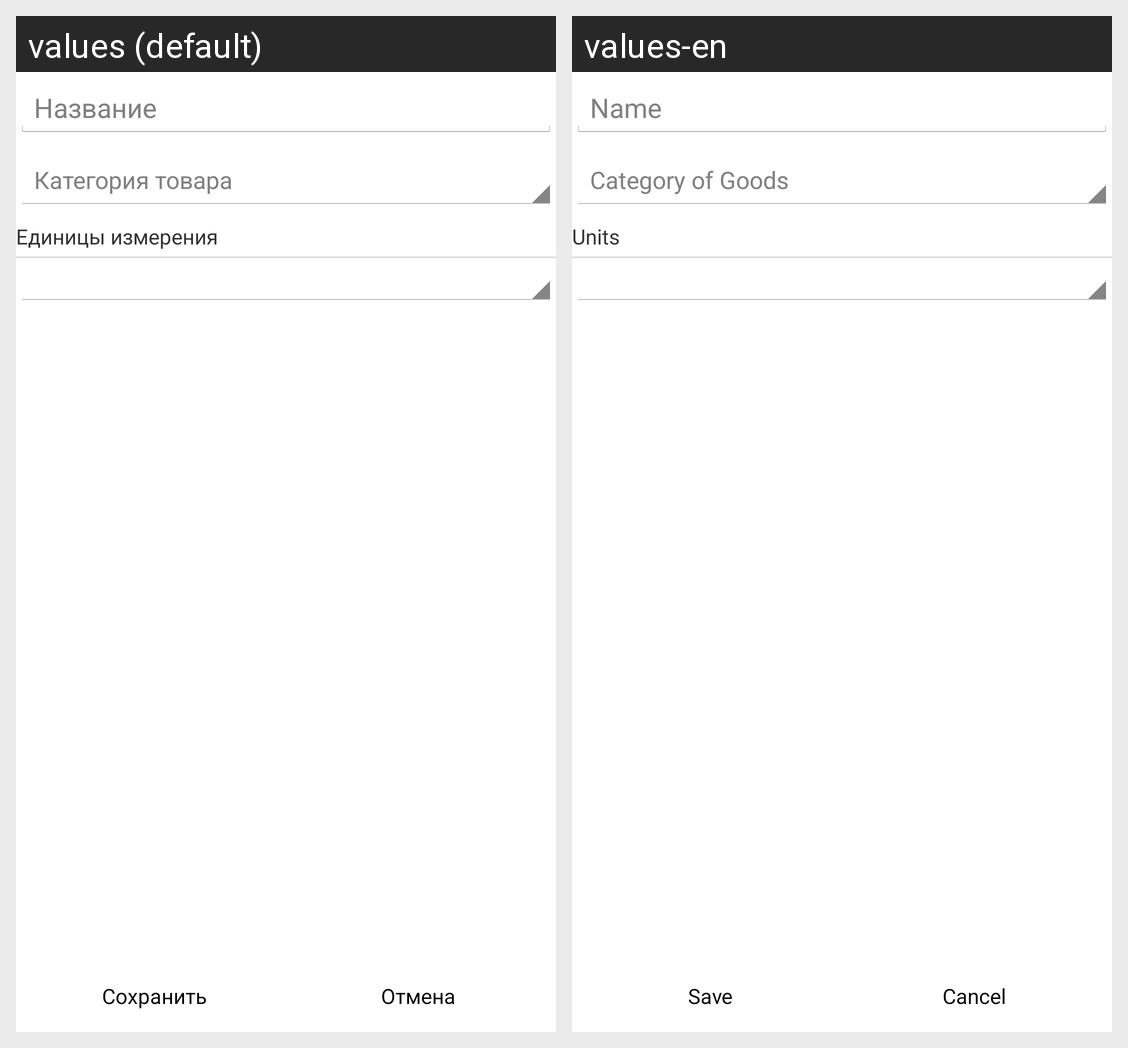

Locale-by-locale string values for the Android screen shown in this grid:
Android screen res/layout/goods_form.xml rendered under 2 locales, left to right: values (default), values-en. Device: Nexus 5 (rendered at 1080×1920; each locale shown at half size, 540×960, under a caption strip naming it); theme AppTheme.
Strings drawn on this screen, with the default value and each locale's value (text and hints the layout hard-codes, and strings that could not be matched under every locale, appear in the picture but are not listed):

goodsFmNameCaption
  values: Название
  values-en: Name

goodsFmCategoryCaption
  values: Категория товара
  values-en: Category of Goods

goodsFmCountTitle
  values: Единицы измерения
  values-en: Units

formButtonSave
  values: Сохранить
  values-en: Save

formButtonCancel
  values: Отмена
  values-en: Cancel
